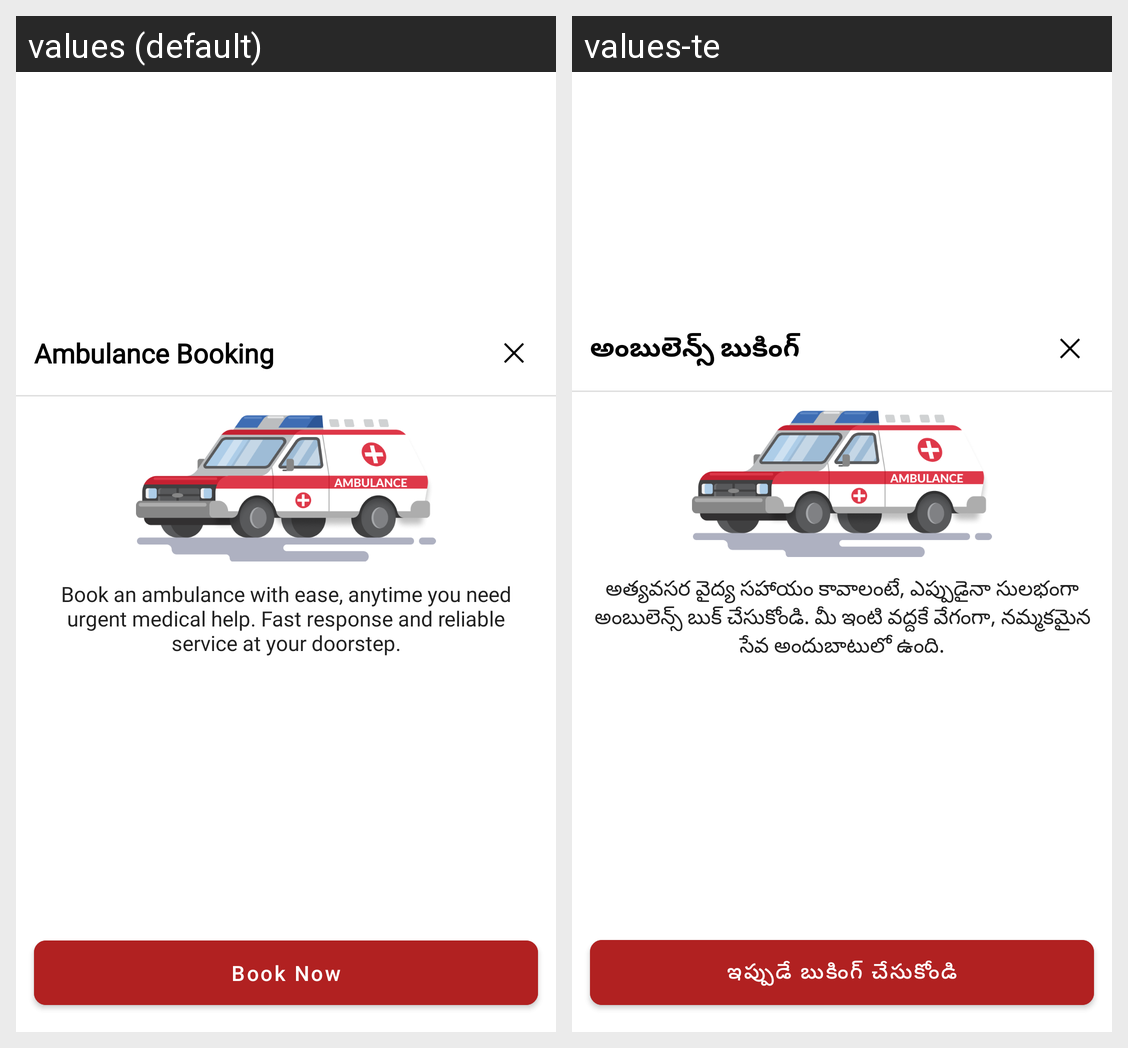

This grid shows one Android layout under two languages. Give, for every string resource on the screen, its name, the default text and each shown locale's text.
Android screen res/layout/book_ambulance_bottom_sheet.xml rendered under 2 locales, left to right: values (default), values-te. Device: Nexus 5 (rendered at 1080×1920; each locale shown at half size, 540×960, under a caption strip naming it); theme Theme.SwenHealth.
Strings drawn on this screen, with the default value and each locale's value (text and hints the layout hard-codes, and strings that could not be matched under every locale, appear in the picture but are not listed):

ambulance_booking
  values: Ambulance Booking
  values-te: అంబులెన్స్ బుకింగ్

book_ambulance_with
  values: Book an ambulance with ease, anytime you need urgent medical help. Fast response and reliable service at your doorstep.
  values-te: అత్యవసర వైద్య సహాయం కావాలంటే, ఎప్పుడైనా సులభంగా అంబులెన్స్ బుక్ చేసుకోండి. మీ ఇంటి వద్దకే వేగంగా, నమ్మకమైన సేవ అందుబాటులో ఉంది.

book_now
  values: Book Now
  values-te: ఇప్పుడే బుకింగ్ చేసుకోండి
